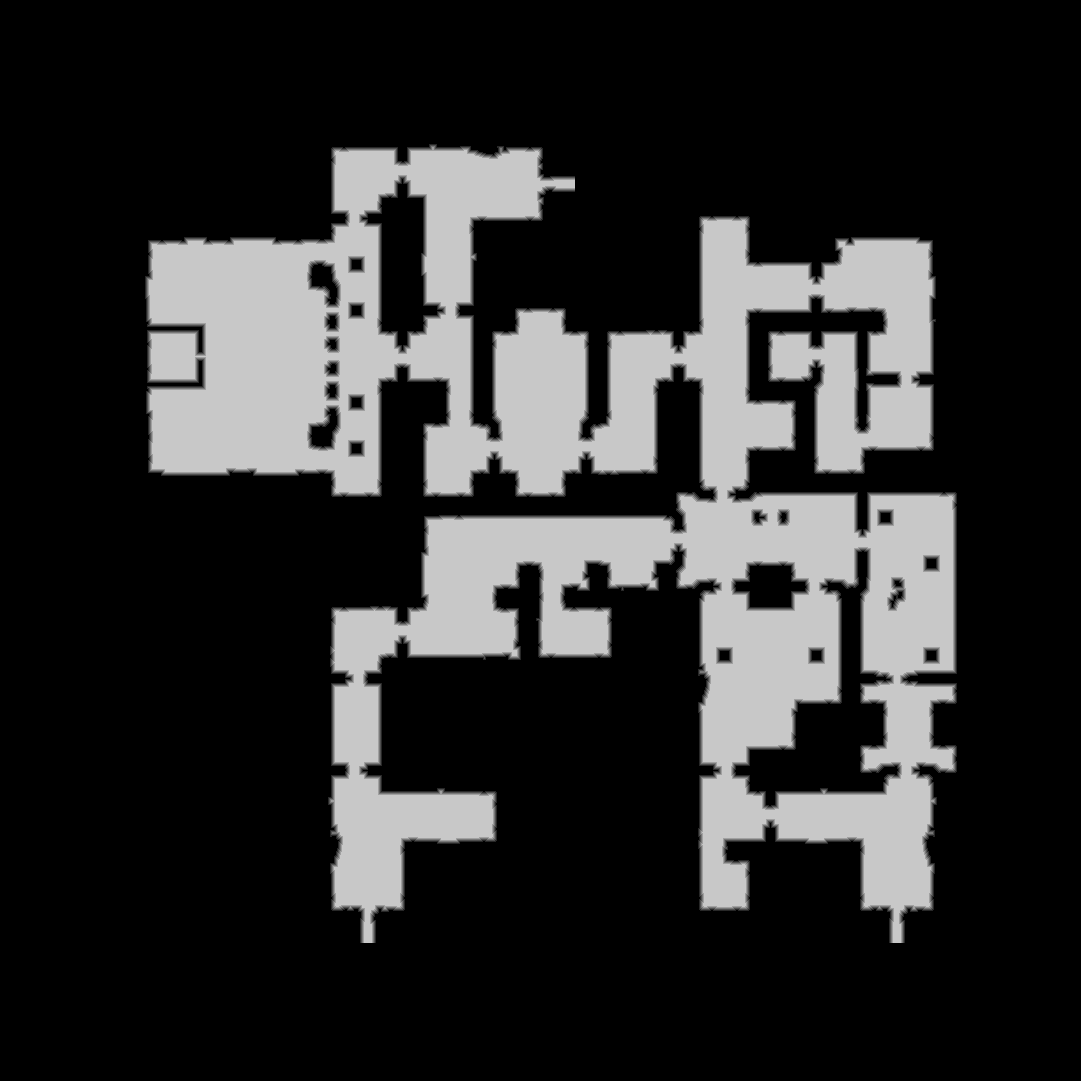

The file beside this chart, header and first rows:
source	tdt_hull ranged
truth	truth_58f1cfcc3f0.tsv
width	1081
height	1081
nibble	0	877106
nibble	1	13370
nibble	2	13499
nibble	3	13638
nibble	4	13732
nibble	5	237216
